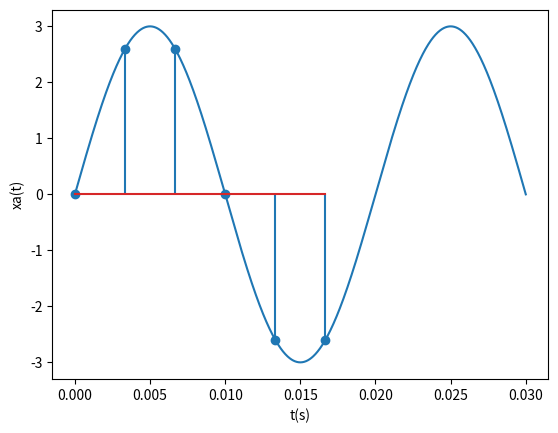

Write Python code to recreate this figure.
import numpy as np
import matplotlib.pyplot as plt

fs = 300 #Hz

# Analog
t = np.linspace(0, 30*(10**-3), 1000)
x_t = 3 * np.sin(100*np.pi*t)

# Digital
n = np.arange(6)
nt = n*(1/fs)
x_n = 3 * np.sin((np.pi*n)/3)

# Plot
plt.plot(t, x_t)
plt.stem(nt, x_n)
plt.xlabel('t(s)')
plt.ylabel('xa(t)')
plt.show()


